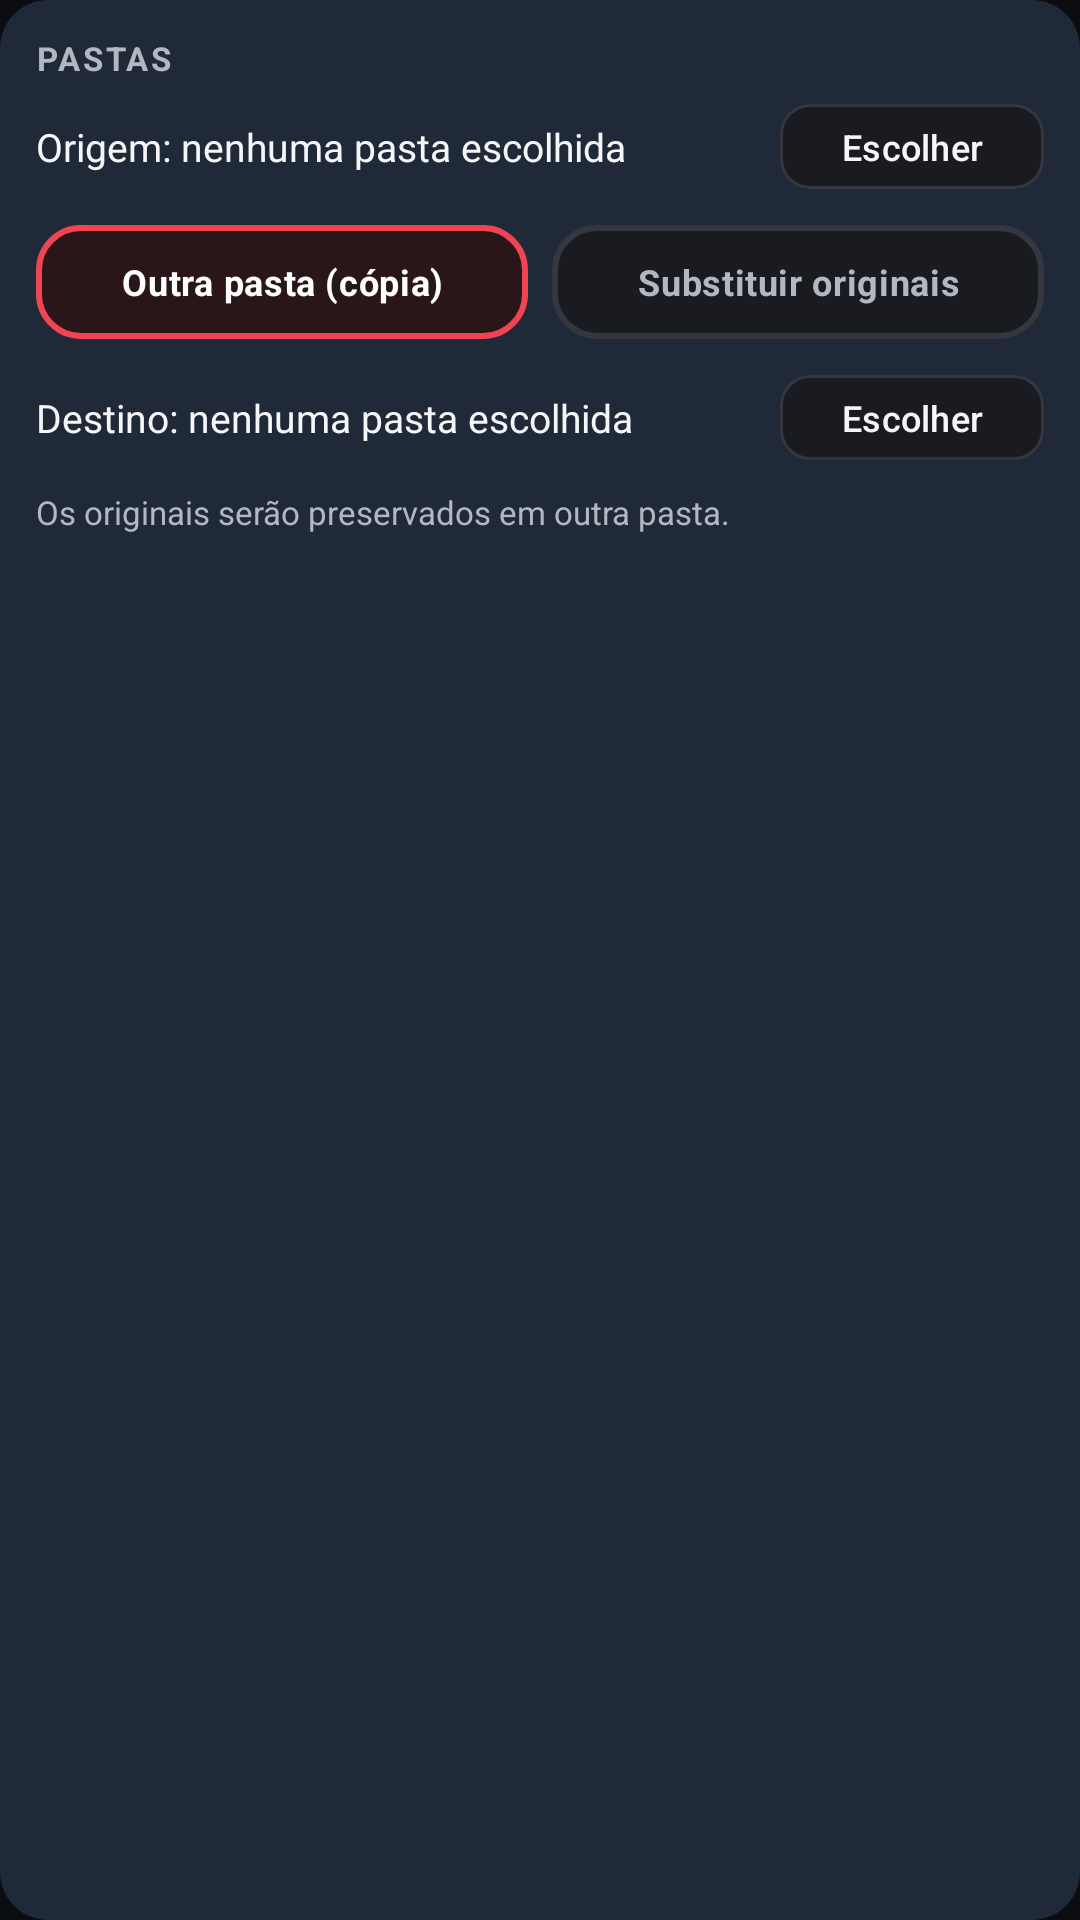

The Android layout XML behind this screen, and the referenced resources:
<!-- AndroidManifest.xml: application theme Theme.JpgOtimiza -->
<!-- res/layout/panel_folders.xml -->
<?xml version="1.0" encoding="utf-8"?>
<LinearLayout xmlns:android="http://schemas.android.com/apk/res/android"
    style="@style/Jpg.Panel"
    android:orientation="vertical">

    <TextView
        style="@style/Jpg.Eyebrow"
        android:text="PASTAS" />

    
    <LinearLayout
        android:layout_width="match_parent"
        android:layout_height="wrap_content"
        android:orientation="horizontal"
        android:gravity="center_vertical"
        android:layout_marginTop="4dp">

        <TextView
            android:id="@+id/txtSource"
            style="@style/Jpg.Body"
            android:layout_width="0dp"
            android:layout_weight="1"
            android:layout_marginTop="0dp"
            android:layout_marginEnd="8dp"
            android:singleLine="true"
            android:ellipsize="middle"
            android:textSize="13sp"
            android:text="Origem: nenhuma pasta escolhida" />

        <com.google.android.material.button.MaterialButton
            android:id="@+id/btnSource"
            style="@style/Jpg.CompactButton"
            android:text="Escolher" />
    </LinearLayout>

    
    <RadioGroup
        android:id="@+id/modeGroup"
        android:layout_width="match_parent"
        android:layout_height="wrap_content"
        android:orientation="horizontal"
        android:layout_marginTop="8dp"
        android:layout_marginBottom="4dp">

        <RadioButton
            android:id="@+id/modeOther"
            style="@style/Jpg.ModeTab"
            android:layout_width="0dp"
            android:layout_weight="1"
            android:layout_marginEnd="4dp"
            android:checked="true"
            android:text="Outra pasta (cópia)" />

        <RadioButton
            android:id="@+id/modeOverwrite"
            style="@style/Jpg.ModeTab"
            android:layout_width="0dp"
            android:layout_weight="1"
            android:layout_marginStart="4dp"
            android:text="Substituir originais" />
    </RadioGroup>

    
    <LinearLayout
        android:id="@+id/layoutDestRow"
        android:layout_width="match_parent"
        android:layout_height="wrap_content"
        android:orientation="horizontal"
        android:gravity="center_vertical"
        android:layout_marginTop="4dp">

        <TextView
            android:id="@+id/txtDest"
            style="@style/Jpg.Body"
            android:layout_width="0dp"
            android:layout_weight="1"
            android:layout_marginTop="0dp"
            android:layout_marginEnd="8dp"
            android:singleLine="true"
            android:ellipsize="middle"
            android:textSize="13sp"
            android:text="Destino: nenhuma pasta escolhida" />

        <com.google.android.material.button.MaterialButton
            android:id="@+id/btnDest"
            style="@style/Jpg.CompactButton"
            android:text="Escolher" />
    </LinearLayout>

    
    <TextView
        android:id="@+id/txtProtection"
        style="@style/Jpg.Muted"
        android:layout_marginTop="6dp"
        android:singleLine="true"
        android:ellipsize="end"
        android:textSize="11sp"
        android:text="Os originais serão preservados em outra pasta." />

</LinearLayout>
<!-- resources referenced by this layout -->
<resources>
  <style name="Jpg.Body" parent="">
          <item name="android:layout_width">match_parent</item>
          <item name="android:layout_height">wrap_content</item>
          <item name="android:textColor">@color/jpg_text</item>
          <item name="android:textSize">13sp</item>
      </style>
  <style name="Jpg.CompactButton" parent="Jpg.Button">
          <item name="android:layout_width">wrap_content</item>
          <item name="android:minHeight">34dp</item>
          <item name="android:layout_marginTop">0dp</item>
          <item name="android:paddingStart">12dp</item>
          <item name="android:paddingEnd">12dp</item>
          <item name="android:textSize">12sp</item>
          <item name="cornerRadius">10dp</item>
      </style>
  <style name="Jpg.Eyebrow" parent="Jpg.Muted">
          <item name="android:textSize">11sp</item>
          <item name="android:textStyle">bold</item>
          <item name="android:letterSpacing">0.08</item>
          <item name="android:textColor">@color/jpg_muted</item>
      </style>
  <style name="Jpg.Muted" parent="Jpg.Body">
          <item name="android:textColor">@color/jpg_muted</item>
          <item name="android:textSize">12sp</item>
      </style>
  <style name="Jpg.Panel" parent="">
          <item name="android:layout_width">match_parent</item>
          <item name="android:layout_height">wrap_content</item>
          <item name="android:layout_marginTop">10dp</item>
          <item name="android:padding">12dp</item>
          <item name="android:background">@drawable/card_dark</item>
      </style>
  <color name="jpg_text">#F5F6F8</color>
  <color name="jpg_muted">#B2B7C2</color>
  <!-- drawable selector_preset_card (drawable) -->
  <?xml version="1.0" encoding="utf-8"?>
  <selector xmlns:android="http://schemas.android.com/apk/res/android">
      <item android:state_enabled="false" android:drawable="@drawable/card_preset_disabled" />
      <item android:state_checked="true" android:drawable="@drawable/card_preset_selected" />
      <item android:drawable="@drawable/card_preset_normal" />
  </selector>
  <!-- drawable card_dark (drawable) -->
  <?xml version="1.0" encoding="utf-8"?>
  <shape xmlns:android="http://schemas.android.com/apk/res/android"
      android:shape="rectangle">
      <solid android:color="#1F2937" />
      <corners android:radius="16dp" />
  </shape>
  <color name="jpg_red">#F04452</color>
  <color name="jpg_surface">#191B20</color>
  <color name="jpg_background">#0C0D10</color>
  <!-- drawable card_preset_disabled (drawable) -->
  <?xml version="1.0" encoding="utf-8"?>
  <shape xmlns:android="http://schemas.android.com/apk/res/android">
      <solid android:color="#141519"/>
      <stroke android:width="2dp" android:color="#23262D"/>
      <corners android:radius="14dp"/>
  </shape>
  <!-- drawable card_preset_selected (drawable) -->
  <?xml version="1.0" encoding="utf-8"?>
  <shape xmlns:android="http://schemas.android.com/apk/res/android">
      <solid android:color="#2A1619"/>
      <stroke android:width="2dp" android:color="@color/jpg_red"/>
      <corners android:radius="14dp"/>
  </shape>
  <!-- drawable card_preset_normal (drawable) -->
  <?xml version="1.0" encoding="utf-8"?>
  <shape xmlns:android="http://schemas.android.com/apk/res/android">
      <solid android:color="@color/jpg_surface"/>
      <stroke android:width="2dp" android:color="@color/jpg_border"/>
      <corners android:radius="14dp"/>
  </shape>
  <color name="jpg_border">#343740</color>
</resources>
